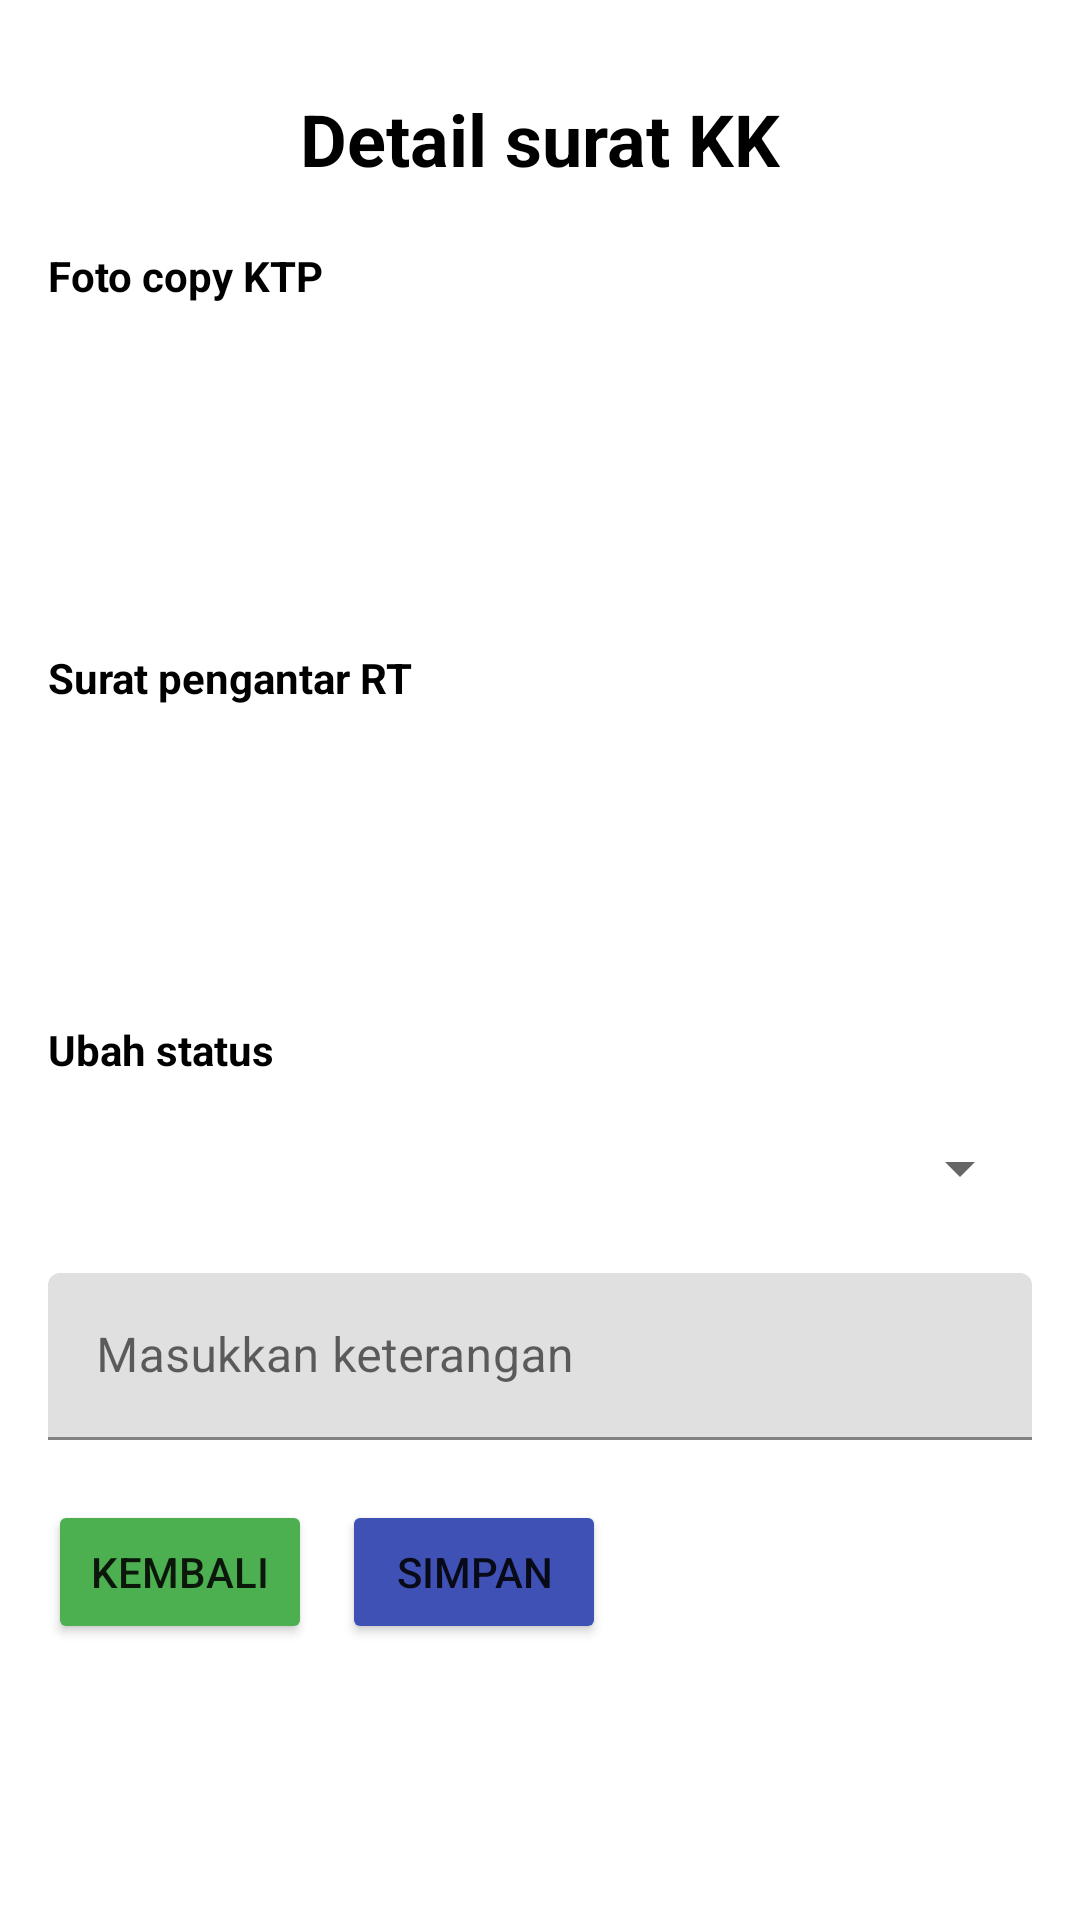

The Android layout XML behind this screen, and the referenced resources:
<!-- AndroidManifest.xml: application theme Theme.SIPKBurengan -->
<!-- res/layout/activity_detail_surat_kkactivity.xml -->
<?xml version="1.0" encoding="utf-8"?>
<androidx.constraintlayout.widget.ConstraintLayout xmlns:android="http://schemas.android.com/apk/res/android"
    xmlns:app="http://schemas.android.com/apk/res-auto"
    xmlns:tools="http://schemas.android.com/tools"
    android:layout_width="match_parent"
    android:layout_height="match_parent"
    tools:context=".DetailSuratKKActivity">

    <TextView
        android:id="@+id/textView39"
        android:layout_width="wrap_content"
        android:layout_height="wrap_content"
        android:layout_marginTop="30dp"
        android:text="Detail surat KK"
        android:textColor="#000000"
        android:textSize="24sp"
        android:textStyle="bold"
        app:layout_constraintEnd_toEndOf="parent"
        app:layout_constraintStart_toStartOf="parent"
        app:layout_constraintTop_toTopOf="parent" />

    <TextView
        android:id="@+id/textView54"
        android:layout_width="wrap_content"
        android:layout_height="wrap_content"
        android:layout_marginStart="16dp"
        android:layout_marginTop="20dp"
        android:text="Foto copy KTP"
        android:textColor="#000000"
        android:textStyle="bold"
        app:layout_constraintStart_toStartOf="parent"
        app:layout_constraintTop_toBottomOf="@+id/textView39" />

    <ImageView
        android:id="@+id/imFotoKTP1"
        android:layout_width="100dp"
        android:layout_height="100dp"
        android:layout_marginTop="5dp"
        app:layout_constraintStart_toStartOf="@+id/textView54"
        app:layout_constraintTop_toBottomOf="@+id/textView54"
        app:srcCompat="@drawable/ic_launcher_background" />

    <TextView
        android:id="@+id/textView55"
        android:layout_width="wrap_content"
        android:layout_height="wrap_content"
        android:layout_marginTop="10dp"
        android:text="Surat pengantar RT"
        android:textColor="#000000"
        android:textStyle="bold"
        app:layout_constraintStart_toStartOf="@+id/imFotoKTP1"
        app:layout_constraintTop_toBottomOf="@+id/imFotoKTP1" />

    <ImageView
        android:id="@+id/imPengantar1"
        android:layout_width="100dp"
        android:layout_height="100dp"
        android:layout_marginTop="5dp"
        app:layout_constraintStart_toStartOf="@+id/textView55"
        app:layout_constraintTop_toBottomOf="@+id/textView55"
        app:srcCompat="@drawable/ic_launcher_background" />

    <TextView
        android:id="@+id/textView56"
        android:layout_width="wrap_content"
        android:layout_height="wrap_content"
        android:text="Ubah status"
        android:textColor="#000000"
        android:textStyle="bold"
        app:layout_constraintStart_toStartOf="@+id/imPengantar1"
        app:layout_constraintTop_toBottomOf="@+id/imPengantar1" />

    <Spinner
        android:id="@+id/spStatusKK"
        android:layout_width="0dp"
        android:layout_height="50dp"
        android:layout_marginStart="16dp"
        android:layout_marginTop="5dp"
        android:layout_marginEnd="16dp"
        app:layout_constraintEnd_toEndOf="parent"
        app:layout_constraintStart_toStartOf="parent"
        app:layout_constraintTop_toBottomOf="@+id/textView56" />

    <com.google.android.material.textfield.TextInputLayout
        android:id="@+id/textInputLayout32"
        android:layout_width="0dp"
        android:layout_height="wrap_content"
        android:layout_marginTop="10dp"
        app:layout_constraintEnd_toEndOf="@+id/spStatusKK"
        app:layout_constraintStart_toStartOf="@+id/spStatusKK"
        app:layout_constraintTop_toBottomOf="@+id/spStatusKK">

        <com.google.android.material.textfield.TextInputEditText
            android:id="@+id/edKeteranganKK"
            android:layout_width="match_parent"
            android:layout_height="wrap_content"
            android:hint="Masukkan keterangan" />
    </com.google.android.material.textfield.TextInputLayout>

    <Button
        android:id="@+id/btnKembaliKK1"
        android:layout_width="wrap_content"
        android:layout_height="wrap_content"
        android:layout_marginTop="20dp"
        android:backgroundTint="#4CAF50"
        android:text="Kembali"
        app:icon="@drawable/baseline_arrow_back_24"
        app:layout_constraintStart_toStartOf="@+id/textInputLayout32"
        app:layout_constraintTop_toBottomOf="@+id/textInputLayout32" />

    <Button
        android:id="@+id/btnSimpanKK1"
        android:layout_width="wrap_content"
        android:layout_height="wrap_content"
        android:layout_marginStart="10dp"
        android:backgroundTint="#3F51B5"
        android:text="Simpan"
        app:icon="@drawable/baseline_save_24"
        app:layout_constraintStart_toEndOf="@+id/btnKembaliKK1"
        app:layout_constraintTop_toTopOf="@+id/btnKembaliKK1" />
</androidx.constraintlayout.widget.ConstraintLayout>
<!-- resources referenced by this layout -->
<resources>
  <style name="Theme.SIPKBurengan" parent="Base.Theme.SIPKBurengan" />
  <style name="Base.Theme.SIPKBurengan" parent="Theme.MaterialComponents.DayNight.DarkActionBar">
          
          
      </style>
</resources>
